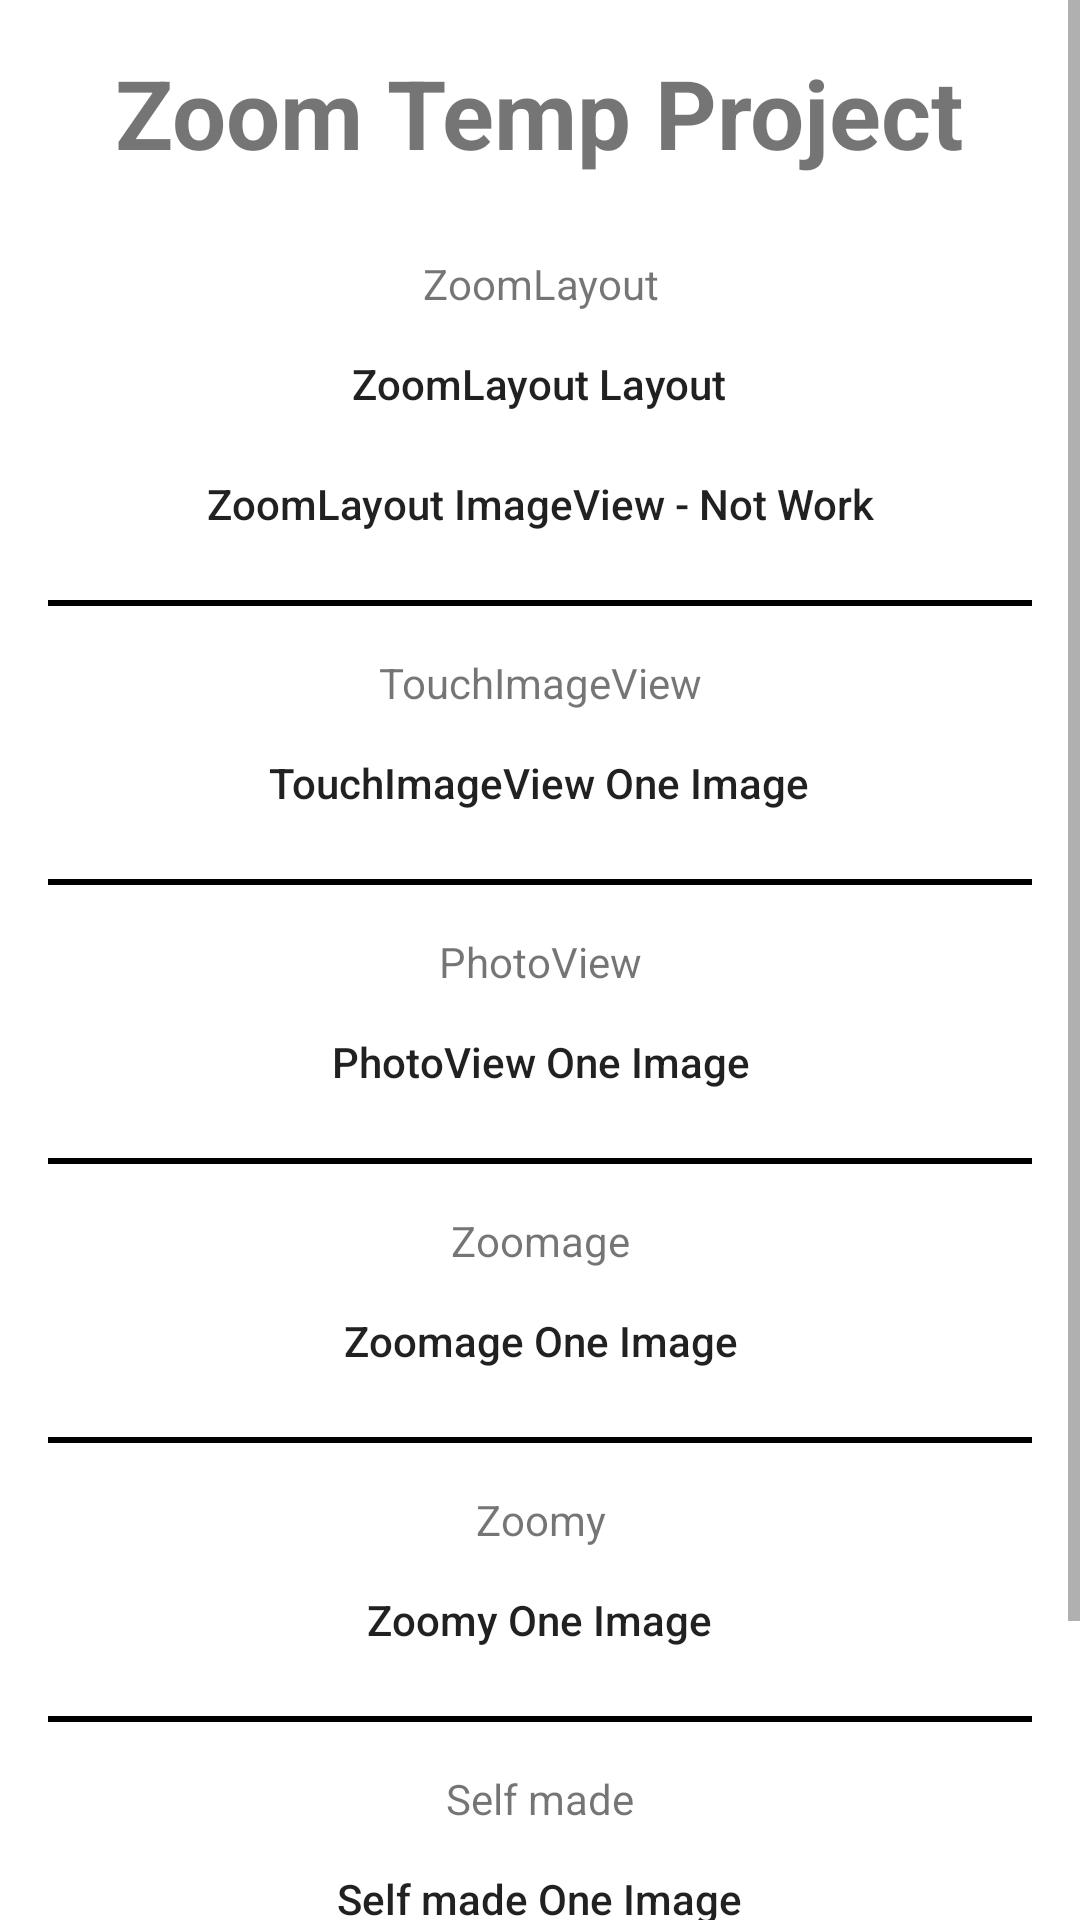

Write the Android layout XML for this screen, with the resource values it uses.
<!-- AndroidManifest.xml: application theme Theme.ZoomViewsTemp -->
<!-- res/layout/activity_main.xml -->
<?xml version="1.0" encoding="utf-8"?>
<ScrollView
    xmlns:android="http://schemas.android.com/apk/res/android"
    xmlns:tools="http://schemas.android.com/tools"
    android:layout_width="match_parent"
    android:layout_height="match_parent">

    <LinearLayout
        android:layout_width="match_parent"
        android:layout_height="wrap_content"
        tools:context=".MainActivity"
        android:orientation="vertical"
        android:gravity="center|top"
        android:padding="16dp">

        <TextView
            android:layout_width="wrap_content"
            android:layout_height="wrap_content"
            android:textSize="32sp"
            android:textStyle="bold"
            android:layout_marginBottom="26dp"
            android:text="Zoom Temp Project" />

        <TextView
            android:layout_width="match_parent"
            android:layout_height="wrap_content"
            android:gravity="center"
            android:text="ZoomLayout"/>

        <androidx.appcompat.widget.AppCompatButton
            android:id="@+id/zoom_layout_btn"
            android:layout_width="wrap_content"
            android:layout_height="32dp"
            style="@style/button_style"
            android:text="ZoomLayout Layout"/>

        <androidx.appcompat.widget.AppCompatButton
            android:id="@+id/zoom_layout_image_view_btn"
            android:layout_width="wrap_content"
            android:layout_height="32dp"
            style="@style/button_style"
            android:text="ZoomLayout ImageView - Not Work"/>

        <View
            android:layout_width="match_parent"
            android:layout_height="2dp"
            android:layout_marginTop="16dp"
            android:layout_marginBottom="16dp"
            android:background="@color/black"/>

        <TextView
            android:layout_width="match_parent"
            android:layout_height="wrap_content"
            android:gravity="center"
            android:text="TouchImageView"/>

        <androidx.appcompat.widget.AppCompatButton
            android:id="@+id/touch_image_view_btn"
            android:layout_width="wrap_content"
            android:layout_height="32dp"
            style="@style/button_style"
            android:text="TouchImageView One Image"/>

        <View
            android:layout_width="match_parent"
            android:layout_height="2dp"
            android:layout_marginTop="16dp"
            android:layout_marginBottom="16dp"
            android:background="@color/black"/>

        <TextView
            android:layout_width="match_parent"
            android:layout_height="wrap_content"
            android:gravity="center"
            android:text="PhotoView"/>

        <androidx.appcompat.widget.AppCompatButton
            android:id="@+id/photo_view_btn"
            android:layout_width="wrap_content"
            android:layout_height="32dp"
            style="@style/button_style"
            android:text="PhotoView One Image"/>

        <View
            android:layout_width="match_parent"
            android:layout_height="2dp"
            android:layout_marginTop="16dp"
            android:layout_marginBottom="16dp"
            android:background="@color/black"/>

        <TextView
            android:layout_width="match_parent"
            android:layout_height="wrap_content"
            android:gravity="center"
            android:text="Zoomage"/>

        <androidx.appcompat.widget.AppCompatButton
            android:id="@+id/zoomage_btn"
            android:layout_width="wrap_content"
            android:layout_height="32dp"
            style="@style/button_style"
            android:text="Zoomage One Image"/>

        <View
            android:layout_width="match_parent"
            android:layout_height="2dp"
            android:layout_marginTop="16dp"
            android:layout_marginBottom="16dp"
            android:background="@color/black"/>

        <TextView
            android:layout_width="match_parent"
            android:layout_height="wrap_content"
            android:gravity="center"
            android:text="Zoomy"/>

        <androidx.appcompat.widget.AppCompatButton
            android:id="@+id/zoomy_btn"
            android:layout_width="wrap_content"
            android:layout_height="32dp"
            style="@style/button_style"
            android:text="Zoomy One Image"/>

        <View
            android:layout_width="match_parent"
            android:layout_height="2dp"
            android:layout_marginTop="16dp"
            android:layout_marginBottom="16dp"
            android:background="@color/black"/>

        <TextView
            android:layout_width="match_parent"
            android:layout_height="wrap_content"
            android:gravity="center"
            android:text="Self made"/>

        <androidx.appcompat.widget.AppCompatButton
            android:id="@+id/self_made_btn"
            android:layout_width="wrap_content"
            android:layout_height="32dp"
            style="@style/button_style"
            android:text="Self made One Image"/>

        <View
            android:layout_width="match_parent"
            android:layout_height="2dp"
            android:layout_marginTop="16dp"
            android:layout_marginBottom="16dp"
            android:background="@color/black"/>

        <TextView
            android:layout_width="match_parent"
            android:layout_height="wrap_content"
            android:gravity="center"
            android:text="Zoom TextView"/>

        <androidx.appcompat.widget.AppCompatButton
            android:id="@+id/zoom_text_view_btn"
            android:layout_width="wrap_content"
            android:layout_height="32dp"
            style="@style/button_style"
            android:text="Zoom TextView"/>

    </LinearLayout>

</ScrollView>
<!-- resources referenced by this layout -->
<resources>
  <style name="button_style">
          <item name="android:background">@drawable/style_button</item>
          <item name="android:textAllCaps">false</item>
          <item name="android:paddingTop">4dp</item>
          <item name="android:paddingBottom">4dp</item>
          <item name="android:paddingStart">16dp</item>
          <item name="android:paddingEnd">16dp</item>
          <item name="android:layout_marginTop">8dp</item>
      </style>
  <style name="Theme.ZoomViewsTemp" parent="Base.Theme.ZoomViewsTemp" />
  <style name="Base.Theme.ZoomViewsTemp" parent="Theme.MaterialComponents.DayNight.DarkActionBar">
          
          
      </style>
  <!-- not gathered from this repository: default colours our renderer supplied (Android Studio template values) -->
  <color name="black">#FF000000</color>
</resources>
